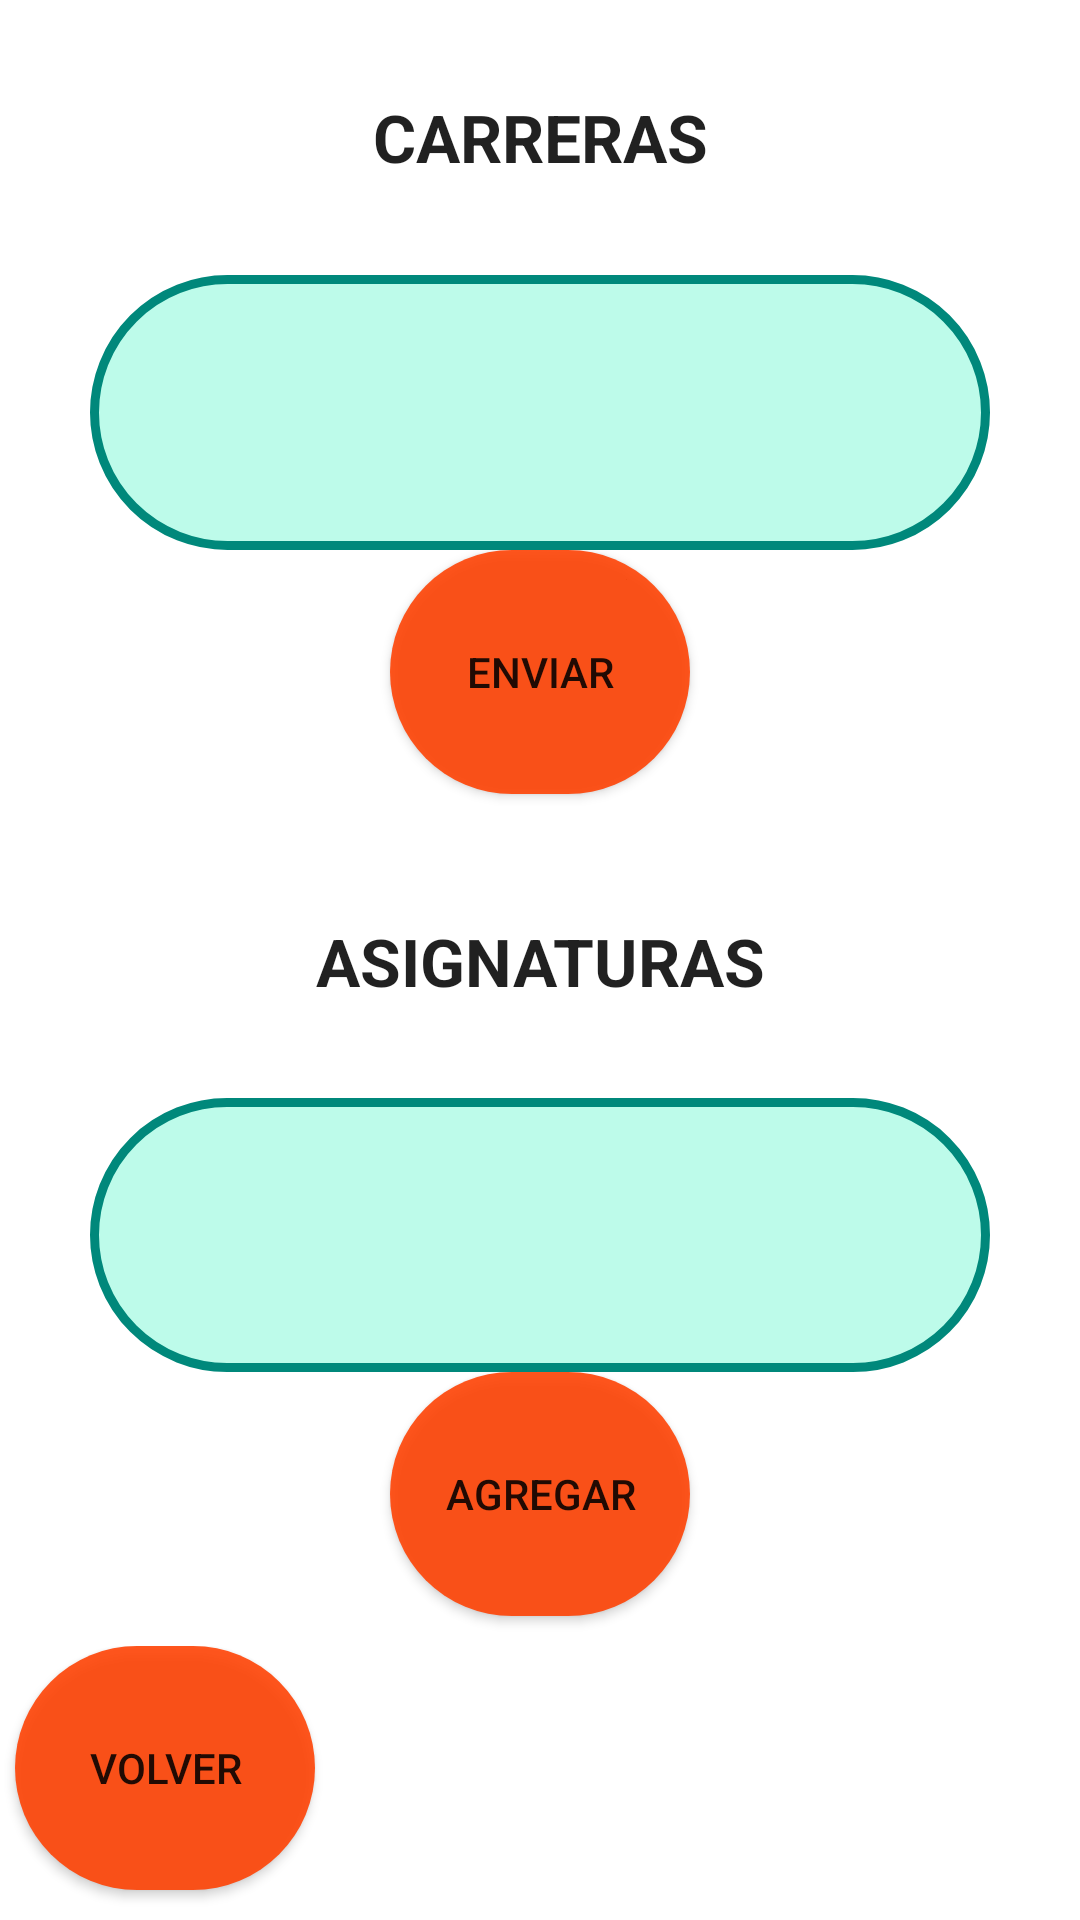

The Android layout XML behind this screen, and the referenced resources:
<!-- AndroidManifest.xml: application theme AppTheme -->
<!-- res/layout/activity_elegir_asignatura.xml -->
<LinearLayout xmlns:android="http://schemas.android.com/apk/res/android"
    xmlns:tools="http://schemas.android.com/tools"
    android:layout_width="fill_parent"
    android:layout_height="fill_parent"
    android:orientation="vertical"

    tools:context="com.albertoabades.asistencia.ElegirAsignatura">

    <LinearLayout
        android:layout_width="fill_parent"
        android:layout_height="fill_parent"
        android:layout_weight="1"
        android:orientation="horizontal"
        android:gravity="center"
        >
        <TextView
            android:id="@+id/texto_carreras"
            android:layout_width="fill_parent"
            android:layout_height="fill_parent"
            android:layout_gravity="center_horizontal"
            android:text="@string/texto_carreras"
            android:textAppearance="?android:attr/textAppearanceLarge"
            android:gravity="center"
            android:textStyle="bold" />

    </LinearLayout>

    <LinearLayout
        android:layout_width="fill_parent"
        android:layout_height="fill_parent"
        android:layout_weight="1"
        android:orientation="horizontal"
        android:gravity="center"
        >
        <Spinner
            android:id="@+id/spinner_agregar_carreras"
            android:background="@drawable/spinner_personalizado"
            android:layout_width="fill_parent"
            android:layout_height="fill_parent"
            android:layout_gravity="center_horizontal"
            android:layout_marginLeft="30dp"
            android:layout_marginRight="30dp" />
    </LinearLayout>

    <LinearLayout
        android:layout_width="fill_parent"
        android:layout_height="fill_parent"
        android:layout_weight="1"
        android:orientation="horizontal"
        android:gravity="center"
        >
        <Button
            android:id="@+id/button_carreras"
            android:layout_width="wrap_content"
            android:layout_height="wrap_content"
            android:layout_gravity="center_horizontal"
            android:text="@string/button_carreras"
            android:onClick="ElegirAsignaturas"
            android:background="@drawable/boton_redondo"
            android:layout_margin="5dp"/>
    </LinearLayout>

    <LinearLayout
        android:layout_width="fill_parent"
        android:layout_height="fill_parent"
        android:layout_weight="1"
        android:orientation="horizontal"
        android:gravity="center"
        >
        <TextView
            android:id="@+id/texto_asignaturas"
            android:layout_width="fill_parent"
            android:layout_height="fill_parent"
            android:text="@string/texto_asignaturas"
            android:textAppearance="?android:attr/textAppearanceLarge"
            android:gravity="center|center_horizontal"
            android:textStyle="bold" />
    </LinearLayout>

    <LinearLayout
        android:layout_width="fill_parent"
        android:layout_height="fill_parent"
        android:layout_weight="1"
        android:orientation="horizontal"
        android:gravity="center"
        >
        <Spinner
            android:id="@+id/spinner_agregar_asignaturas"
            android:layout_width="fill_parent"
            android:layout_height="fill_parent"
            android:background="@drawable/spinner_personalizado"
            android:layout_marginLeft="30dp"
            android:layout_marginRight="30dp" />
    </LinearLayout>

    <LinearLayout
        android:layout_width="fill_parent"
        android:layout_height="fill_parent"
        android:layout_weight="1"
        android:orientation="horizontal"
        android:gravity="center"
        >
        <Button
            android:id="@+id/button_agregar_asignatura"
            android:layout_width="wrap_content"
            android:layout_height="wrap_content"
            android:layout_gravity="center_horizontal"
            android:text="@string/button_agregar_asignatura"
            android:onClick="Agregar"
            android:background="@drawable/boton_redondo"
            android:layout_margin="5dp"/>
    </LinearLayout>

    <LinearLayout
        android:layout_width="fill_parent"
        android:layout_height="fill_parent"
        android:layout_weight="1"
        android:orientation="horizontal"
        android:gravity="start">
        <Button
            android:id="@+id/button_volver_acciones"
            android:layout_width="wrap_content"
            android:layout_height="wrap_content"
            android:layout_gravity="center_horizontal"
            android:text="@string/button_volver_acciones"
            android:onClick="goAcciones"
            android:background="@drawable/boton_redondo"
            android:layout_margin="5dp" />
    </LinearLayout>

</LinearLayout>
<!-- resources referenced by this layout -->
<resources>
  <!-- drawable boton_redondo (drawable) -->
  <?xml version="1.0" encoding="utf-8"?>
  <shape xmlns:android="http://schemas.android.com/apk/res/android"
      android:shape="rectangle">
      <size android:width="100dp"
          android:height="100dp"></size>
      <corners android:radius="50dp"></corners>
      <solid android:color="#e1ff4000"></solid>
  
  </shape>
  <!-- drawable spinner_personalizado (drawable) -->
  <?xml version="1.0" encoding="utf-8"?>
  <selector xmlns:android="http://schemas.android.com/apk/res/android">
      <item>
          <layer-list>
              <item>
                  <shape>
                      <solid android:color="#bdfbea" />
  
                      <stroke android:width="3dp" android:color="#00887b" />
  
                      <padding android:bottom="1dp" android:left="1dp" android:right="1dp" android:top="1dp" />
  
                      <corners android:radius="50dp" />
                  </shape>
              </item>
          </layer-list>
      </item>
  
  </selector>
  <string name="button_agregar_asignatura">AGREGAR</string>
  <string name="button_carreras">ENVIAR</string>
  <string name="button_volver_acciones">VOLVER</string>
  <string name="texto_asignaturas">ASIGNATURAS</string>
  <string name="texto_carreras">CARRERAS</string>
</resources>
